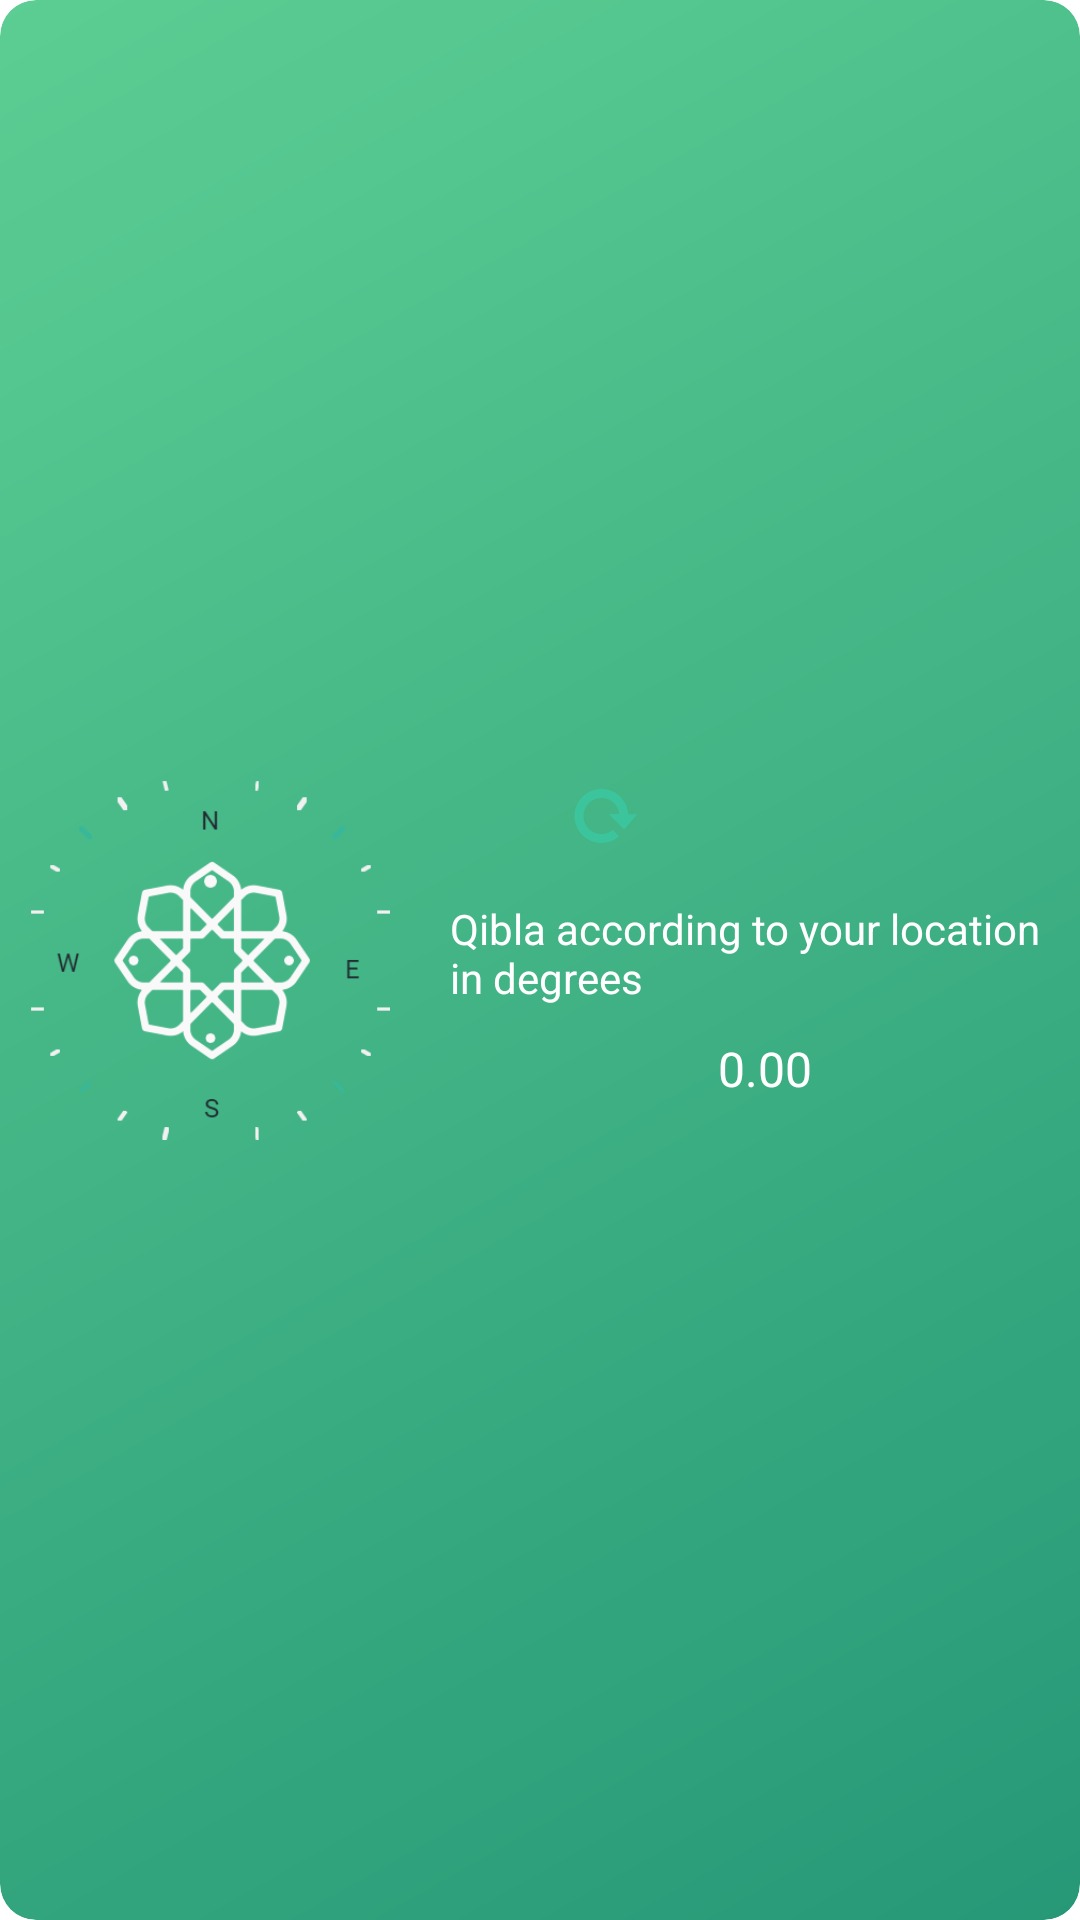

Android layout source for this screen:
<!-- AndroidManifest.xml: application theme Theme.MuslemNow -->
<!-- res/layout/qibla_widget.xml -->
<RelativeLayout xmlns:android="http://schemas.android.com/apk/res/android"
    style="@style/Widget.MuslemNow.AppWidget.Container"
    android:layout_width="match_parent"
    android:layout_height="match_parent"
    android:background="@drawable/view_background_buttons_green_gradient_rounded"
    android:theme="@style/Theme.MuslemNow.AppWidgetContainer">

    <ImageView
        android:id="@+id/ivQiblaCompass"
        android:layout_width="120dp"
        android:layout_height="120dp"
        android:layout_marginStart="10dp"
        android:background="@drawable/compass"
        android:layout_alignParentStart="true"
        android:layout_centerInParent="true"/>

    <ImageView
        android:id="@+id/qiblahDirectionImageView"
        android:layout_width="80dp"
        android:layout_height="80dp"
        android:visibility="visible"
        android:layout_marginTop="20dp"
        android:layout_marginEnd="20dp"
        android:layout_marginStart="20dp"
        android:layout_marginBottom="20dp"
        android:layout_alignStart="@id/ivQiblaCompass"
        android:layout_alignEnd="@id/ivQiblaCompass"
        android:layout_alignTop="@id/ivQiblaCompass"
        android:layout_alignBottom="@id/ivQiblaCompass" />

    <ImageView
        android:id="@+id/qiblahRefresh"
        android:layout_width="24dp"
        android:layout_height="24dp"
        android:background="@drawable/ic_refresh_icon"
        android:layout_marginStart="40dp"
        android:layout_alignTop="@id/ivQiblaCompass"
        android:layout_alignStart="@id/qiblahDegree"/>

    <TextView
        android:id="@+id/qiblahDegree"
        android:layout_width="wrap_content"
        android:layout_height="wrap_content"
        android:layout_marginTop="40dp"
        android:layout_marginStart="20dp"
        android:textColor="@color/white"
        android:text="@string/qibla_according_to_your_location_in_degrees"
        android:layout_toEndOf="@id/ivQiblaCompass"
        android:layout_alignTop="@id/ivQiblaCompass"/>

    <TextView
        android:id="@+id/tvQiblahDegreesWidget"
        android:layout_width="wrap_content"
        android:layout_height="wrap_content"
        android:layout_marginTop="10dp"
        android:textColor="@color/white"
        android:textSize="16sp"
        android:text="0.00"
        android:gravity="center"
        android:fontFamily="@font/tajawalbold"
        android:layout_below="@id/qiblahDegree"
        android:layout_alignStart="@id/qiblahDegree"
        android:layout_alignEnd="@id/qiblahDegree"/>

</RelativeLayout>
<!-- resources referenced by this layout -->
<resources>
  <color name="white">#FFFFFFFF</color>
  <!-- drawable compass: png bitmap (drawable-hdpi, 961 bytes) -->
  <!-- drawable ic_refresh_icon (drawable) -->
  <vector xmlns:android="http://schemas.android.com/apk/res/android"
      android:width="512dp"
      android:height="512dp"
      android:viewportWidth="512"
      android:viewportHeight="512">
    <path
        android:fillColor="@color/backgroundGreen"
        android:pathData="M384,352l96,-109.3h-66.1C407.1,141.8 325,64 223.2,64C117.8,64 32,150.1 32,256s85.8,192 191.2,192c43.1,0 83.8,-14.1 117.7,-40.7l7.5,-5.9l-43.2,-46.2l-6.2,4.6c-22.1,16.3 -48.3,24.9 -75.8,24.9C152.6,384.7 95.1,327 95.1,256c0,-71 57.5,-128.7 128.1,-128.7c66.4,0 120.7,50 127.4,115.3h-74.1L384,352z"/>
  </vector>
  <!-- drawable view_background_buttons_green_gradient_rounded (drawable-mdpi) -->
  <shape xmlns:android="http://schemas.android.com/apk/res/android"
  android:shape="rectangle">
  
  <gradient
      android:startColor="#269877"
      android:endColor="#5CCE93"
      android:angle="135"/>
  
  <corners android:radius="12dp" />
  
  </shape>
  <string name="qibla_according_to_your_location_in_degrees">Qibla according to your location in degrees</string>
  <style name="Theme.MuslemNow.AppWidgetContainer" parent="Theme.MuslemNow.AppWidgetContainerParent" />
  <style name="Widget.MuslemNow.AppWidget.Container" parent="android:Widget">
          <item name="android:id">@android:id/background</item>
          <item name="android:background">?android:attr/colorBackground</item>
      </style>
  <style name="Theme.MuslemNow" parent="Theme.MaterialComponents.Light.NoActionBar">
          
          <item name="colorPrimary">@color/textColorGreen</item>
          <item name="colorPrimaryVariant">@color/textColorGreen2</item>
          <item name="colorOnPrimary">@color/white</item>
          <item name="colorOnPrimarySurface">@color/transGreenBackground3</item>
          
          <item name="colorSecondary">@color/teal_200</item>
          <item name="colorSecondaryVariant">@color/teal_700</item>
          <item name="colorOnSecondary">@color/black</item>
          
          <item name="android:statusBarColor" tools:targetApi="l">?attr/colorOnPrimarySurface</item>
          
      </style>
  <color name="backgroundGreen">#3CC59D</color>
  <style name="Theme.MuslemNow.AppWidgetContainerParent" parent="@android:style/Theme.DeviceDefault">
          <item name="appWidgetRadius">8dp</item>
          <item name="appWidgetPadding">4dp</item>
          <item name="appWidgetInnerRadius">4dp</item>
      </style>
  <color name="textColorGreen">#269877</color>
  <color name="textColorGreen2">#37B899</color>
  <color name="transGreenBackground3">#F21CAF6B</color>
  <color name="teal_200">#FF03DAC5</color>
  <color name="teal_700">#FF018786</color>
  <color name="black">#FF000000</color>
</resources>
